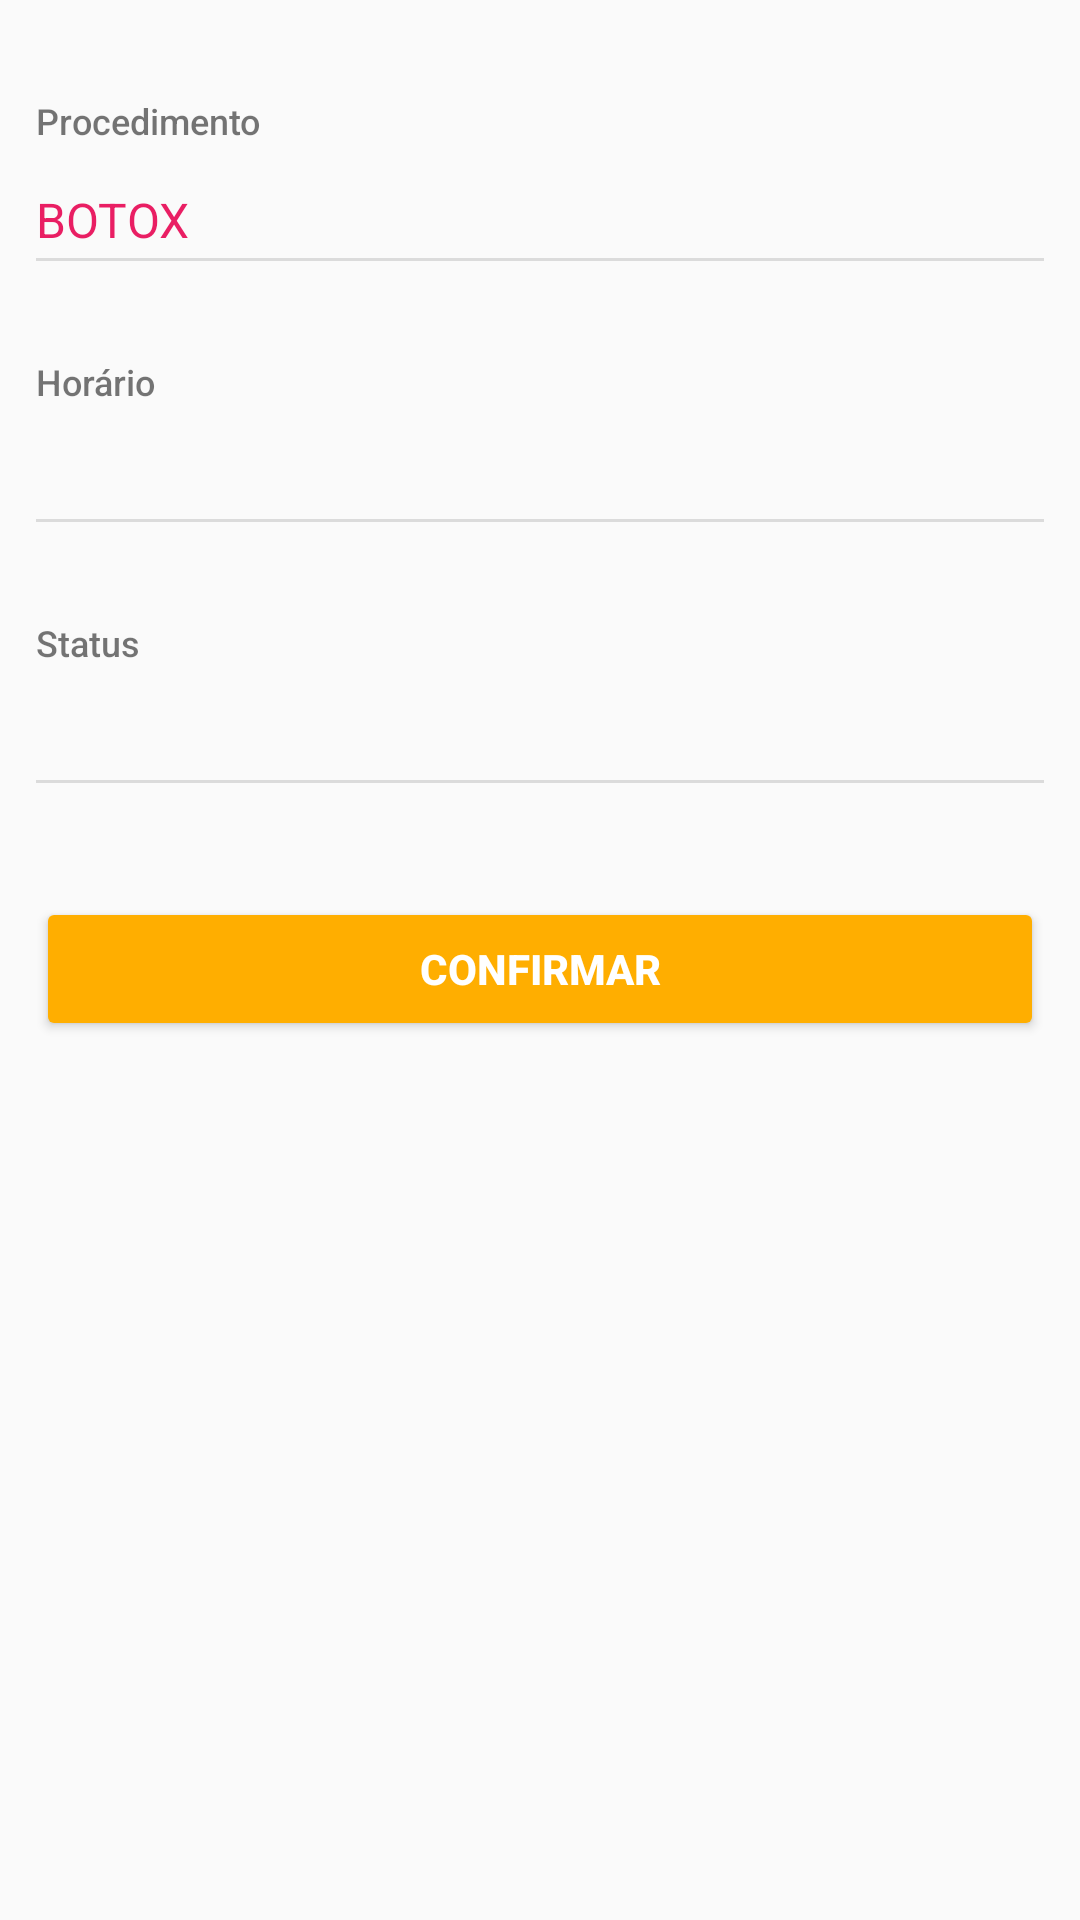

Write the Android layout XML for this screen, with the resource values it uses.
<!-- AndroidManifest.xml: application theme AppTheme -->
<!-- res/layout/content_new_schedule_final.xml -->
<?xml version="1.0" encoding="utf-8"?>
<RelativeLayout xmlns:android="http://schemas.android.com/apk/res/android"
    xmlns:app="http://schemas.android.com/apk/res-auto"
    xmlns:tools="http://schemas.android.com/tools"
    android:layout_width="match_parent"
    android:layout_height="match_parent"
    app:layout_behavior="@string/appbar_scrolling_view_behavior"
    tools:context="br.com.artechapps.app.activity.NewScheduleFinalActivity"
    tools:showIn="@layout/activity_new_schedule_final">

    <RelativeLayout
        android:id="@+id/content"
        android:layout_width="match_parent"
        android:layout_height="match_parent"
        android:paddingTop="32dp">


        <RelativeLayout
            android:id="@+id/line_1"
            android:layout_width="match_parent"
            android:layout_height="wrap_content"
            android:layout_marginLeft="12dp"
            android:layout_marginRight="12dp">

            <TextView
                android:id="@+id/label_1"
                android:layout_width="wrap_content"
                android:layout_height="wrap_content"
                android:fontFamily="sans-serif-medium"
                android:text="Procedimento"
                android:textSize="12sp" />

            <TextView
                android:id="@+id/tv_procedure_code"
                android:layout_width="wrap_content"
                android:layout_height="wrap_content"
                android:layout_below="@+id/label_1"
                android:layout_marginTop="14dp"
                android:fontFamily="sans-serif"
                android:singleLine="true"
                android:textColor="@color/colorPrimary"
                android:textSize="16sp"
                android:visibility="gone" />

            <TextView
                android:id="@+id/tv_procedure_name"
                android:layout_width="wrap_content"
                android:layout_height="wrap_content"
                android:layout_below="@+id/label_1"
                android:layout_marginTop="14dp"
                android:fontFamily="sans-serif"
                android:singleLine="true"
                android:text="BOTOX"
                android:textColor="@color/colorPrimary"
                android:textSize="16sp" />

            <LinearLayout
                android:layout_width="match_parent"
                android:layout_height="1dp"
                android:layout_marginTop="54dp"
                android:alpha="0.12"
                android:background="@color/black" />


        </RelativeLayout>

        <RelativeLayout
            android:id="@+id/line_2"
            android:layout_width="match_parent"
            android:layout_height="wrap_content"
            android:layout_below="@+id/line_1"
            android:layout_marginLeft="12dp"
            android:layout_marginRight="12dp"
            android:layout_marginTop="32dp"
            android:visibility="gone">

            <TextView
                android:id="@+id/label_2"
                android:layout_width="wrap_content"
                android:layout_height="wrap_content"
                android:fontFamily="sans-serif-medium"
                android:text="Médico"
                android:textSize="12sp" />

            <TextView
                android:id="@+id/tv_doctor_name"
                android:layout_width="wrap_content"
                android:layout_height="wrap_content"
                android:layout_below="@+id/label_2"
                android:layout_marginTop="14dp"
                android:fontFamily="sans-serif"
                android:singleLine="true"
                android:text="DOCTOR"
                android:textColor="@color/colorPrimary"
                android:textSize="16sp" />

            <LinearLayout
                android:layout_width="match_parent"
                android:layout_height="1dp"
                android:layout_marginTop="54dp"
                android:alpha="0.12"
                android:background="@color/black" />

        </RelativeLayout>

        <RelativeLayout
            android:id="@+id/line_3"
            android:layout_width="match_parent"
            android:layout_height="wrap_content"
            android:layout_below="@+id/line_2"
            android:layout_marginLeft="12dp"
            android:layout_marginRight="12dp"
            android:layout_marginTop="32dp">

            <TextView
                android:id="@+id/label_3"
                android:layout_width="wrap_content"
                android:layout_height="wrap_content"
                android:fontFamily="sans-serif-medium"
                android:text="Horário"
                android:textSize="12sp" />

            <TextView
                android:id="@+id/tv_date_time"
                android:layout_width="wrap_content"
                android:layout_height="wrap_content"
                android:layout_below="@+id/label_3"
                android:layout_marginTop="14dp"
                android:fontFamily="sans-serif"
                android:textColor="@color/colorPrimary"
                android:textSize="16sp" />

            <LinearLayout
                android:layout_width="match_parent"
                android:layout_height="1dp"
                android:layout_marginTop="54dp"
                android:alpha="0.12"
                android:background="@color/black" />

        </RelativeLayout>

        <RelativeLayout
            android:id="@+id/line_4"
            android:layout_width="match_parent"
            android:layout_height="wrap_content"
            android:layout_below="@+id/line_3"
            android:layout_marginLeft="12dp"
            android:layout_marginRight="12dp"
            android:layout_marginTop="32dp">

            <TextView
                android:id="@+id/label_4"
                android:layout_width="wrap_content"
                android:layout_height="wrap_content"
                android:fontFamily="sans-serif-medium"
                android:text="Status"
                android:textSize="12sp" />

            <TextView
                android:id="@+id/tv_status"
                android:layout_width="wrap_content"
                android:layout_height="wrap_content"
                android:layout_below="@+id/label_4"
                android:layout_marginTop="14dp"
                android:fontFamily="sans-serif"
                android:textColor="@color/colorPrimary"
                android:textSize="16sp" />

            <LinearLayout
                android:layout_width="match_parent"
                android:layout_height="1dp"
                android:layout_marginTop="54dp"
                android:alpha="0.12"
                android:background="@color/black" />

        </RelativeLayout>

        <RelativeLayout
            android:layout_width="match_parent"
            android:layout_height="wrap_content"
            android:layout_below="@+id/line_4"
            android:layout_marginLeft="12dp"
            android:layout_marginRight="12dp"
            android:layout_marginTop="28dp">

            <Button
                android:id="@+id/btn_confirm"
                android:layout_width="match_parent"
                android:layout_height="wrap_content"
                android:layout_marginTop="10sp"
                android:backgroundTint="#ffae00"
                android:text="Confirmar"
                android:textColor="#ffffff"
                android:textStyle="bold" />

        </RelativeLayout>


    </RelativeLayout>

</RelativeLayout>
<!-- res/layout/activity_new_schedule_final.xml (included above) -->
<?xml version="1.0" encoding="utf-8"?>
<android.support.design.widget.CoordinatorLayout xmlns:android="http://schemas.android.com/apk/res/android"
    xmlns:app="http://schemas.android.com/apk/res-auto"
    xmlns:tools="http://schemas.android.com/tools"
    android:layout_width="match_parent"
    android:layout_height="match_parent"
    android:fitsSystemWindows="true"
    tools:context="br.com.artechapps.app.activity.NewScheduleFinalActivity">

    <android.support.design.widget.AppBarLayout
        android:layout_width="match_parent"
        android:layout_height="wrap_content"
        android:theme="@style/AppTheme.AppBarOverlay">

        <android.support.v7.widget.Toolbar
            android:id="@+id/toolbar"
            android:layout_width="match_parent"
            android:layout_height="?attr/actionBarSize"
            android:background="?attr/colorPrimary"
            app:popupTheme="@style/AppTheme.PopupOverlay" />

    </android.support.design.widget.AppBarLayout>

    <include layout="@layout/content_new_schedule_final"
        android:id="@+id/include" />

    <ImageView
        android:id="@+id/image_qrcode"
        android:layout_width="200dp"
        android:layout_height="200dp"
        android:layout_gravity="top|center_horizontal"
        android:layout_marginBottom="16dp"
        app:layout_anchor="@+id/include"
        app:layout_anchorGravity="bottom|center_horizontal" />

    <ImageView
        android:id="@+id/button_qrcode"
        android:layout_width="wrap_content"
        android:layout_height="wrap_content"
        android:layout_gravity="top|center_horizontal"
        android:layout_marginBottom="16dp"
        android:src="@drawable/ic_qrcode"
        app:layout_anchor="@+id/include"
        app:layout_anchorGravity="bottom|center_horizontal" />

</android.support.design.widget.CoordinatorLayout>
<!-- resources referenced by this layout -->
<resources>
  <color name="black">#000000</color>
  <color name="colorPrimary">#E91E63</color>
  <!-- drawable ic_qrcode (drawable) -->
  <vector android:height="36dp" android:viewportHeight="1792.0"
      android:viewportWidth="1792.0" android:width="36dp" xmlns:android="http://schemas.android.com/apk/res/android">
      <path android:fillColor="#FF000000" android:pathData="M576,1152v128h-128v-128h128zM576,384v128h-128v-128h128zM1344,384v128h-128v-128h128zM320,1407h384v-383h-384v383zM320,640h384v-384h-384v384zM1088,640h384v-384h-384v384zM832,896v640h-640v-640h640zM1344,1408v128h-128v-128h128zM1600,1408v128h-128v-128h128zM1600,896v384h-384v-128h-128v384h-128v-640h384v128h128v-128h128zM832,128v640h-640v-640h640zM1600,128v640h-640v-640h640z"/>
  </vector>
  <style name="AppTheme.AppBarOverlay" parent="ThemeOverlay.AppCompat.Dark.ActionBar" />
  <style name="AppTheme.PopupOverlay" parent="ThemeOverlay.AppCompat.Light" />
  <style name="AppTheme" parent="Theme.AppCompat.Light.DarkActionBar">
          
          <item name="colorPrimary">@color/colorPrimary</item>
          <item name="colorPrimaryDark">@color/colorPrimaryDark</item>
          <item name="colorAccent">@color/colorAccent</item>
          <item name="autoCompleteTextViewStyle">@style/cursorColor</item>
      </style>
  <color name="colorPrimaryDark">#C2185B</color>
  <color name="colorAccent">#E91E63</color>
  <style name="cursorColor" parent="Widget.AppCompat.AutoCompleteTextView">
          <item name="android:textCursorDrawable">@drawable/cursor</item>
      </style>
  <!-- drawable cursor (drawable) -->
  <shape xmlns:android="http://schemas.android.com/apk/res/android"
      android:shape="rectangle" >
      <solid android:color="#FFFFFF" />
      <size android:width="1dp" />
  </shape>
</resources>
